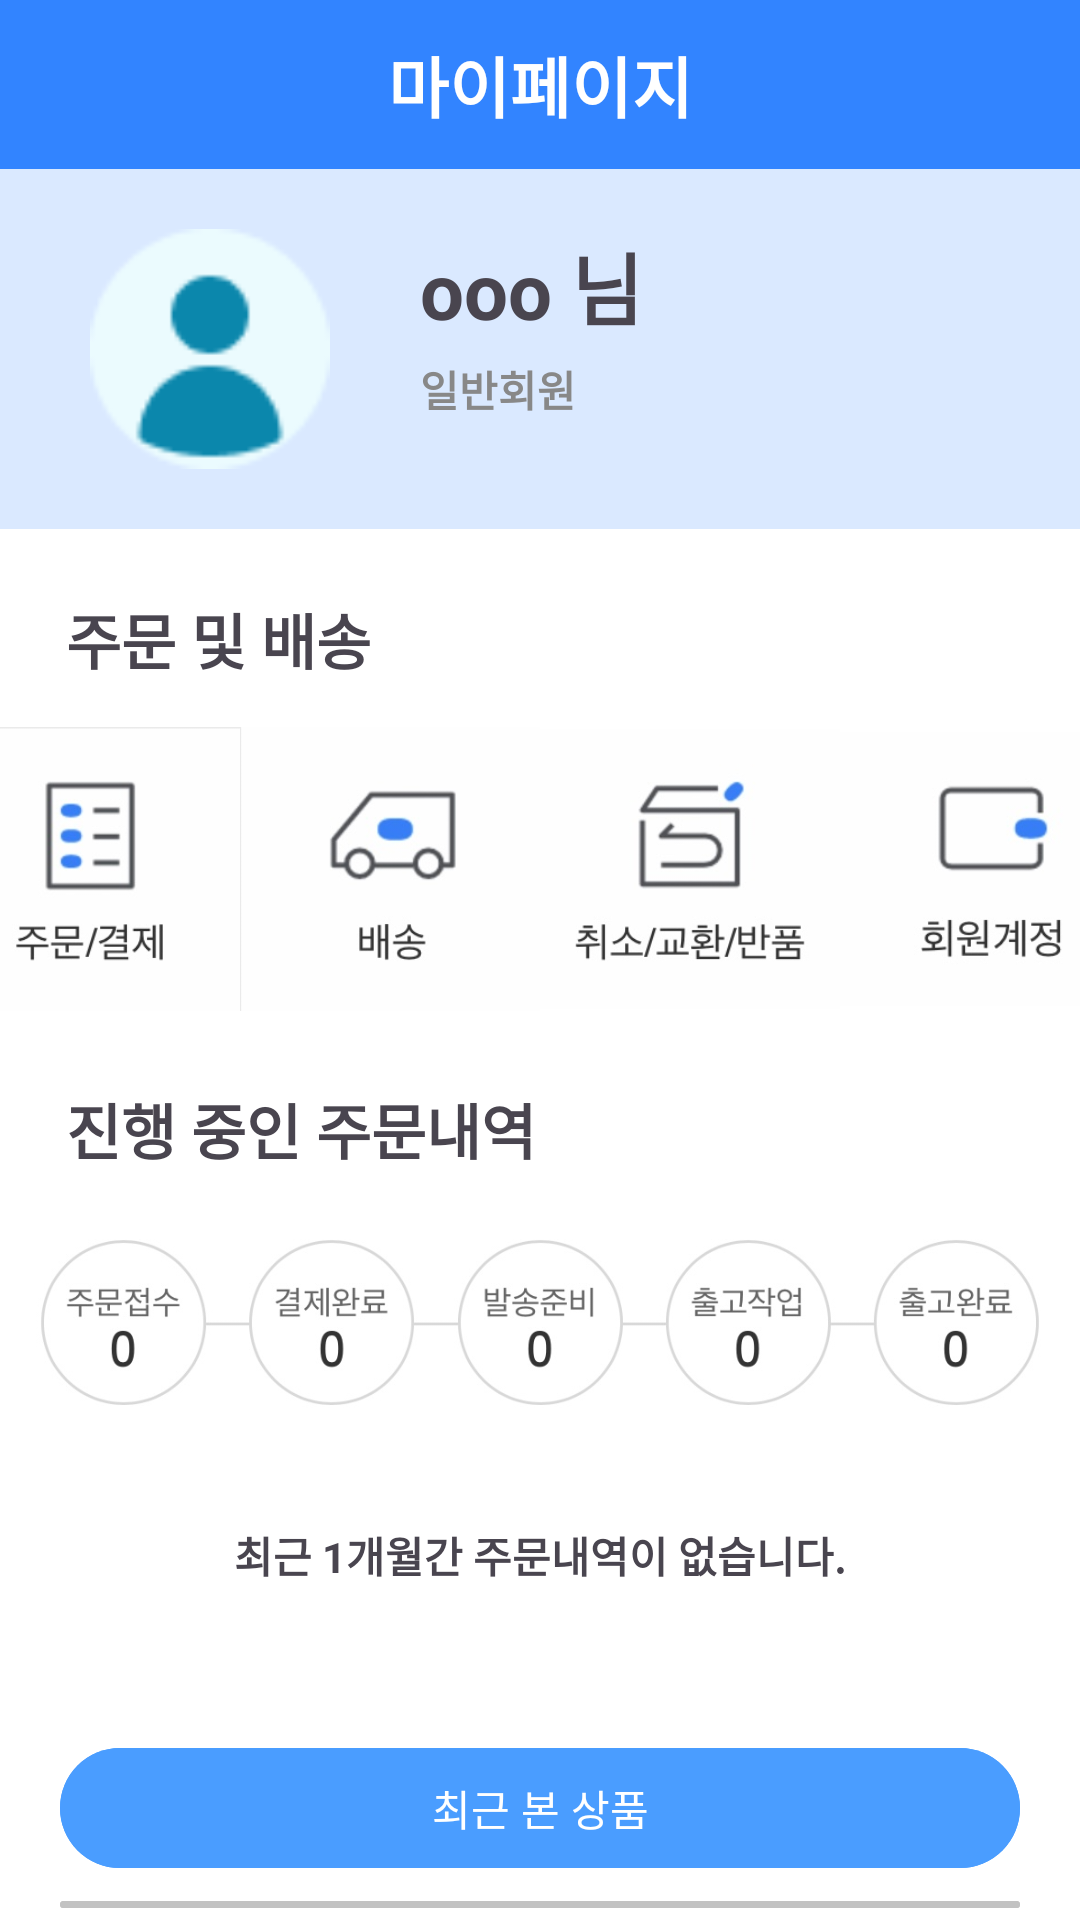

This screen was rendered from an Android layout file. Write that file and the resources it references.
<!-- AndroidManifest.xml: application theme Theme.Prac3 -->
<!-- res/layout/activity_mypage.xml -->
<?xml version="1.0" encoding="utf-8"?>
<LinearLayout xmlns:android="http://schemas.android.com/apk/res/android"
    android:layout_width="match_parent"
    android:layout_height="match_parent"
    android:orientation="vertical"
    android:background="@color/white">

    <TextView
        android:layout_width="match_parent"
        android:layout_height="wrap_content"
        android:text="마이페이지"
        android:textSize="22sp"
        android:textStyle="bold"
        android:textColor="@color/white"
        android:gravity="center"
        android:padding="12dp"
        android:background="#3284FF"/>

    <LinearLayout
        android:layout_width="match_parent"
        android:layout_height="wrap_content"
        android:orientation="horizontal"
        android:background="#DAE9FF"
        android:paddingVertical="20dp"
        android:paddingHorizontal="30dp">

        <ImageView
            android:layout_width="80dp"
            android:layout_height="80dp"
            android:src="@drawable/person" />

        <LinearLayout
            android:layout_width="wrap_content"
            android:layout_height="wrap_content"
            android:orientation="vertical">

            <TextView
                android:layout_width="match_parent"
                android:layout_height="wrap_content"
                android:text="ooo 님"
                android:textSize="26sp"
                android:textStyle="bold"
                android:layout_marginLeft="30dp"/>
            <TextView
                android:layout_width="match_parent"
                android:layout_height="wrap_content"
                android:text="일반회원"
                android:textStyle="bold"
                android:textColor="#888888"
                android:layout_marginLeft="30dp"
                android:layout_marginTop="5dp" />

        </LinearLayout>


    </LinearLayout>



    <TextView
        android:layout_width="match_parent"
        android:layout_height="wrap_content"
        android:text="주문 및 배송"
        android:textSize="20sp"
        android:textStyle="bold"
        android:padding="12dp"
        android:layout_marginTop="10dp"
        android:layout_marginLeft="10dp"/>
    <LinearLayout
        android:layout_width="match_parent"
        android:layout_height="wrap_content"
        android:orientation="horizontal"
        android:gravity="center">
        <ImageButton
            android:id="@+id/mymenu01"
            android:layout_width="100dp"
            android:layout_height="100dp"
            android:src="@drawable/mymenu01"
            android:scaleType="fitCenter"
            android:padding="0dp"/>
        <ImageButton
            android:id="@+id/mymenu02"
            android:layout_width="100dp"
            android:layout_height="100dp"
            android:src="@drawable/mymenu02"
            android:scaleType="fitCenter"
            android:padding="0dp"/>
        <ImageButton
            android:id="@+id/mymenu03"
            android:layout_width="100dp"
            android:layout_height="100dp"
            android:src="@drawable/mymenu03"
            android:scaleType="fitCenter"
            android:padding="0dp"/>
        <ImageButton
            android:id="@+id/mymenu04"
            android:layout_width="100dp"
            android:layout_height="100dp"
            android:src="@drawable/mymenu04"
            android:scaleType="fitCenter"
            android:padding="0dp"/>

    </LinearLayout>

    <TextView
        android:layout_width="match_parent"
        android:layout_height="wrap_content"
        android:text="진행 중인 주문내역"
        android:textSize="20sp"
        android:textStyle="bold"
        android:padding="12dp"
        android:layout_marginTop="10dp"
        android:layout_marginLeft="10dp"/>
    <ImageView
        android:layout_width="match_parent"
        android:layout_height="80dp"
        android:src="@drawable/order" />
    <TextView
        android:layout_width="match_parent"
        android:layout_height="wrap_content"
        android:text="최근 1개월간 주문내역이 없습니다."
        android:textStyle="bold"
        android:gravity="center"
        android:layout_margin="25dp"/>

    <Button
        android:layout_width="match_parent"
        android:layout_height="wrap_content"
        android:text="최근 본 상품"
        android:backgroundTint="#4A9DFF"
        android:layout_marginHorizontal="20dp"
        android:layout_marginTop="25dp" />
    <Button
        android:layout_width="match_parent"
        android:layout_height="wrap_content"
        android:text="로그아웃"
        android:backgroundTint="#C2C2C2"
        android:layout_marginHorizontal="20dp"
        android:layout_marginTop="3dp"/>


</LinearLayout>
<!-- resources referenced by this layout -->
<resources>
  <!-- drawable mymenu01: jpg bitmap (drawable, 8779 bytes) -->
  <!-- drawable mymenu02: jpg bitmap (drawable, 7490 bytes) -->
  <!-- drawable mymenu03: jpg bitmap (drawable, 10254 bytes) -->
  <!-- drawable mymenu04: jpg bitmap (drawable, 7508 bytes) -->
  <!-- drawable order: jpg bitmap (drawable, 36387 bytes) -->
  <!-- drawable person: png bitmap (drawable, 1570 bytes) -->
  <style name="Theme.Prac3" parent="Base.Theme.Prac3" />
  <style name="Base.Theme.Prac3" parent="Theme.Material3.DayNight">
          
          
      </style>
  <!-- not gathered from this repository: default colours our renderer supplied (Android Studio template values) -->
  <color name="white">#FFFFFFFF</color>
</resources>
